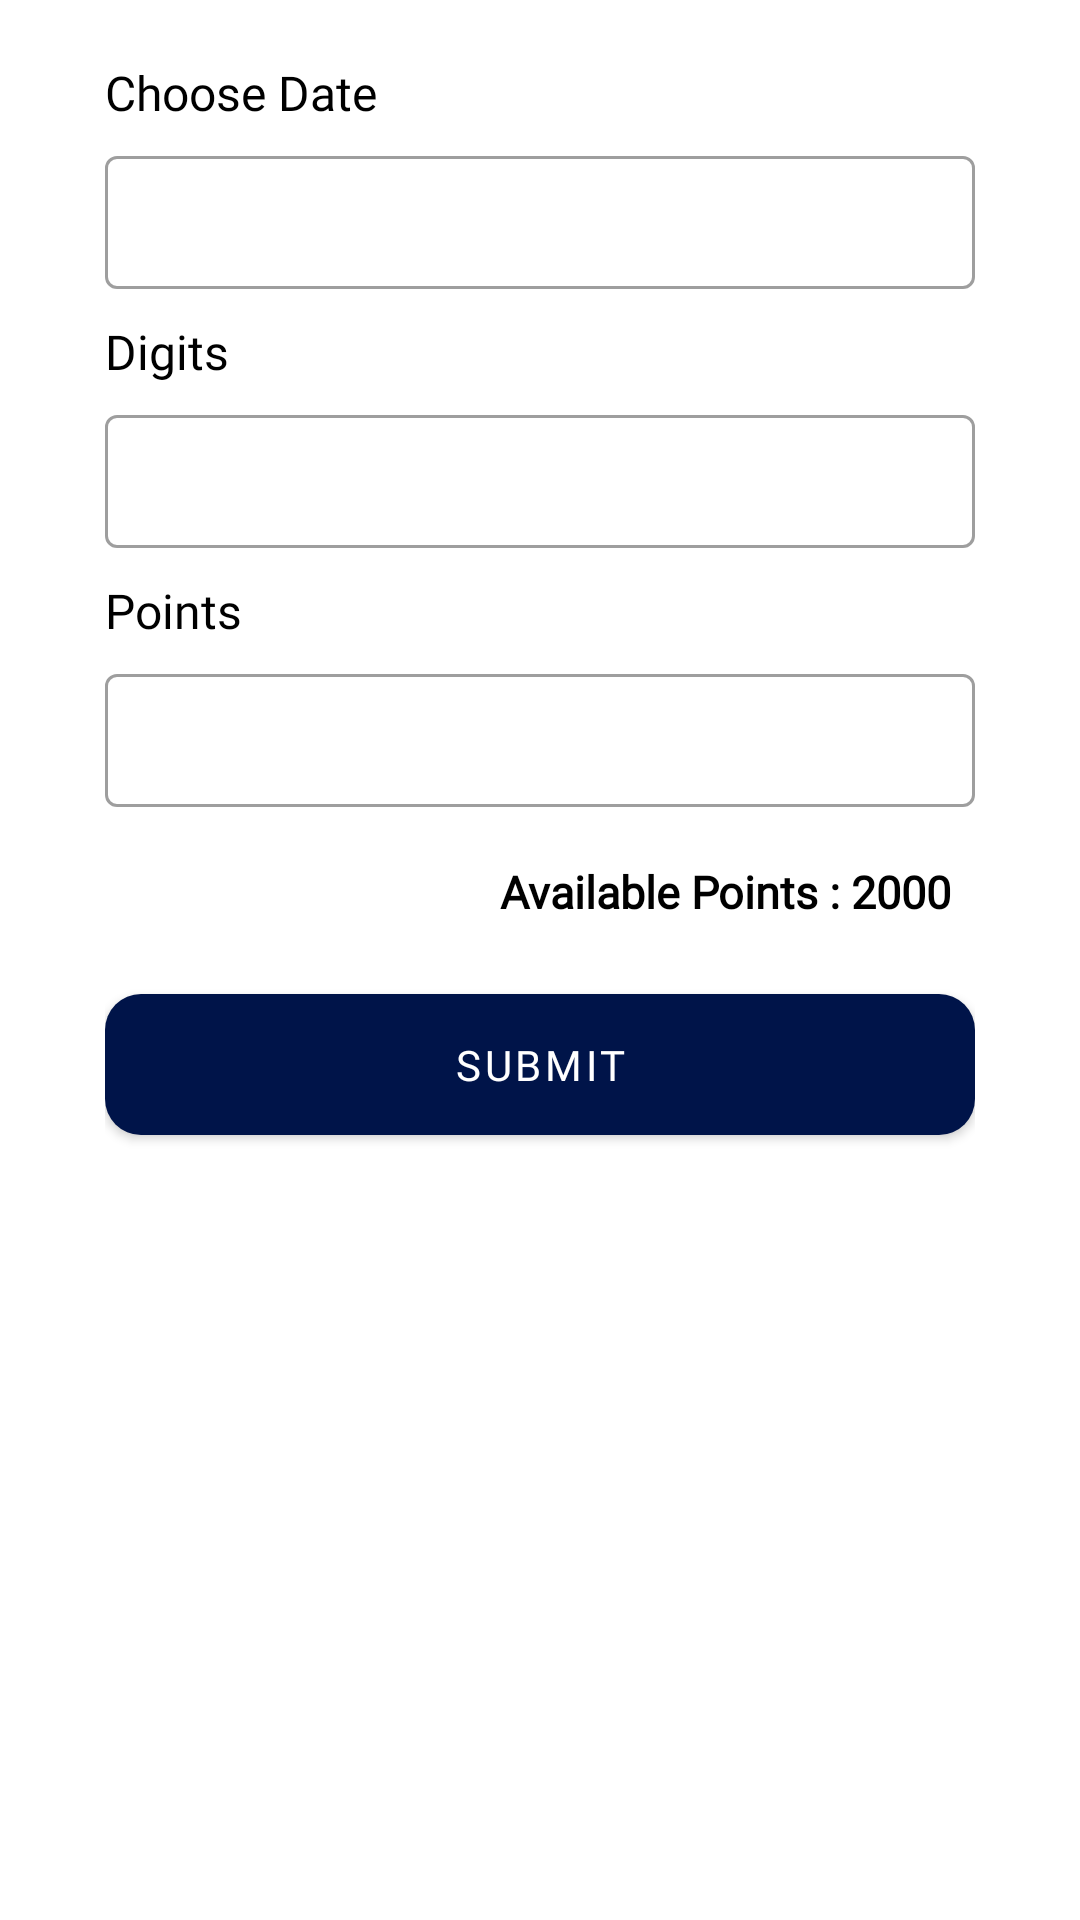

Layout XML and referenced resources for this Android screen:
<!-- AndroidManifest.xml: application theme AppTheme -->
<!-- res/layout/fragment_star_line_form.xml -->
<?xml version="1.0" encoding="utf-8"?>
<androidx.constraintlayout.widget.ConstraintLayout xmlns:android="http://schemas.android.com/apk/res/android"
    xmlns:app="http://schemas.android.com/apk/res-auto"
    xmlns:tools="http://schemas.android.com/tools"
    android:layout_width="match_parent"
    android:layout_height="match_parent"
    tools:context="lucky.online.matka.app.ui.main.fragments.starline.StarLineForm">

    <LinearLayout
        android:id="@+id/star_alert_window"
        android:layout_width="match_parent"
        android:layout_height="50dp"
        android:background="@color/dark_red"
        android:gravity="center"
        android:orientation="vertical"
        android:visibility="gone"
        app:layout_constraintTop_toTopOf="parent">

        <TextView
            android:id="@+id/star_text_status"
            android:layout_width="wrap_content"
            android:layout_height="wrap_content"
            android:text="Bete Placed Successfully"
            android:textAllCaps="false"
            android:textColor="@color/white"
            android:textSize="18sp" />

    </LinearLayout>


    <LinearLayout
        android:layout_width="match_parent"
        android:layout_height="wrap_content"
        android:layout_marginStart="15dp"
        android:layout_marginEnd="15dp"
        android:orientation="vertical"
        android:padding="20dp"
        app:layout_constraintEnd_toEndOf="parent"
        app:layout_constraintStart_toStartOf="parent"
        app:layout_constraintTop_toBottomOf="@+id/star_alert_window">

        <TextView
            android:layout_width="wrap_content"
            android:layout_height="wrap_content"
            android:fontFamily="@font/regular"
            android:layout_marginBottom="5dp"
            android:text="Choose Date"
            android:textColor="@color/black"
            android:textSize="16sp" />

        <com.google.android.material.textfield.TextInputLayout
            style="@style/Widget.MaterialComponents.TextInputLayout.OutlinedBox"
            android:layout_width="match_parent"
            android:layout_height="wrap_content">

            <AutoCompleteTextView
                android:id="@+id/star_bid_date"
                android:layout_width="match_parent"
                android:layout_height="wrap_content"
                android:enabled="false"
                android:padding="10dp"
                android:textColor="@color/black"
                tools:ignore="LabelFor" />

        </com.google.android.material.textfield.TextInputLayout>

        <TextView
            android:layout_width="wrap_content"
            android:layout_height="wrap_content"
            android:fontFamily="@font/regular"
            android:layout_marginTop="10dp"
            android:layout_marginBottom="5dp"
            android:text="Digits"
            android:textColor="@color/black"
            android:textSize="16sp" />

        <com.google.android.material.textfield.TextInputLayout
            style="@style/Widget.MaterialComponents.TextInputLayout.OutlinedBox"
            android:layout_width="match_parent"
            android:layout_height="wrap_content">

            <AutoCompleteTextView
                android:id="@+id/star_bid_digits"
                android:layout_width="match_parent"
                android:layout_height="wrap_content"
                android:inputType="number"
                android:padding="10dp"
                tools:ignore="LabelFor" />

        </com.google.android.material.textfield.TextInputLayout>

        <TextView
            android:layout_width="wrap_content"
            android:layout_height="wrap_content"
            android:fontFamily="@font/regular"
            android:layout_marginTop="10dp"
            android:layout_marginBottom="5dp"
            android:text="Points"
            android:textColor="@color/black"
            android:textSize="16sp" />

        <com.google.android.material.textfield.TextInputLayout
            style="@style/Widget.MaterialComponents.TextInputLayout.OutlinedBox"
            android:layout_width="match_parent"
            android:layout_height="wrap_content">

            <AutoCompleteTextView
                android:id="@+id/star_bid_points"
                android:layout_width="match_parent"
                android:layout_height="wrap_content"
                android:inputType="number"
                android:maxLength="5"
                android:padding="10dp" />

        </com.google.android.material.textfield.TextInputLayout>

        <TextView
            android:id="@+id/star_user_points"
            android:layout_width="wrap_content"
            android:layout_height="wrap_content"
            android:layout_gravity="end"
            android:layout_marginTop="10dp"
            android:fontFamily="@font/bold"
            android:drawablePadding="8dp"
            android:gravity="center"
            android:padding="8dp"
            android:text="Available Points : 2000"
            android:textColor="@color/black"
            android:textSize="15sp"
            android:textStyle="bold"
            app:drawableLeftCompat="@drawable/lucky_ic_wall_et"
            app:drawableStartCompat="@drawable/lucky_ic_wall_et" />


        <com.google.android.material.button.MaterialButton
            android:id="@+id/star_place_bid"
            android:layout_width="match_parent"
            android:fontFamily="@font/bold"
            android:padding="14dp"
            app:cornerRadius="12dp"
            android:textColor="@color/white"
            android:layout_height="match_parent"
            android:layout_marginTop="10dp"
            android:text="SUBMIT" />
    </LinearLayout>

</androidx.constraintlayout.widget.ConstraintLayout>
<!-- resources referenced by this layout -->
<resources>
  <color name="black">#000000</color>
  <color name="dark_red">#BF0000</color>
  <color name="white">#FFFFFF</color>
  <style name="AppTheme" parent="Theme.MaterialComponents.Light.DarkActionBar">
          <item name="colorPrimary">@color/colorPrimary</item>
          <item name="colorPrimaryDark">@color/colorPrimaryDark</item>
          <item name="drawerArrowStyle">@style/DrawerArrowStyle</item>
          <item name="colorAccent">@color/colorAccent</item>
  
      </style>
  <color name="colorPrimary">#001449</color>
  <color name="colorPrimaryDark">#001449</color>
  <style name="DrawerArrowStyle" parent="Widget.AppCompat.DrawerArrowToggle">
          <item name="spinBars">true</item>
          <item name="color">@android:color/white</item>
      </style>
  <color name="colorAccent">#000</color>
</resources>
